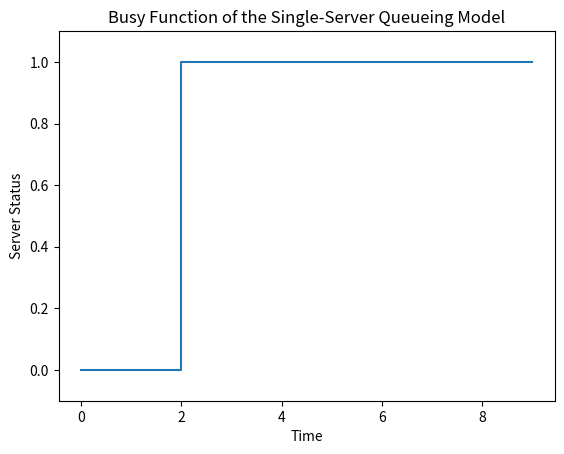

The script that saved this image:
import matplotlib.pyplot as plt

# Arrival and departure times
arrival_times = [0.7, 1.6, 2.0, 2.2, 3.8, 4.0, 5.6, 7.2, 8.3, 8.9]
departure_times = [2.5, 3.1, 3.3, 3.5, 5.2, 9.5]

# Initialize time axis and server status
time_axis = []
server_status = []

# Set initial server status to idle
current_status = 0  # 0 for idle, 1 for busy

# Iterate through time points
for t in range(int(arrival_times[0]), int(departure_times[-1]) + 1):
    time_axis.append(t)
    if t in arrival_times:
        current_status = 1  # Server becomes busy upon arrival
    if t in departure_times:
        current_status = 0  # Server becomes idle upon departure
    server_status.append(current_status)

# Plot the busy function
plt.step(time_axis, server_status, where='post')
plt.xlabel('Time')
plt.ylabel('Server Status')
plt.title('Busy Function of the Single-Server Queueing Model')
plt.ylim(-0.1, 1.1)  # Set y-axis limits
plt.show()
